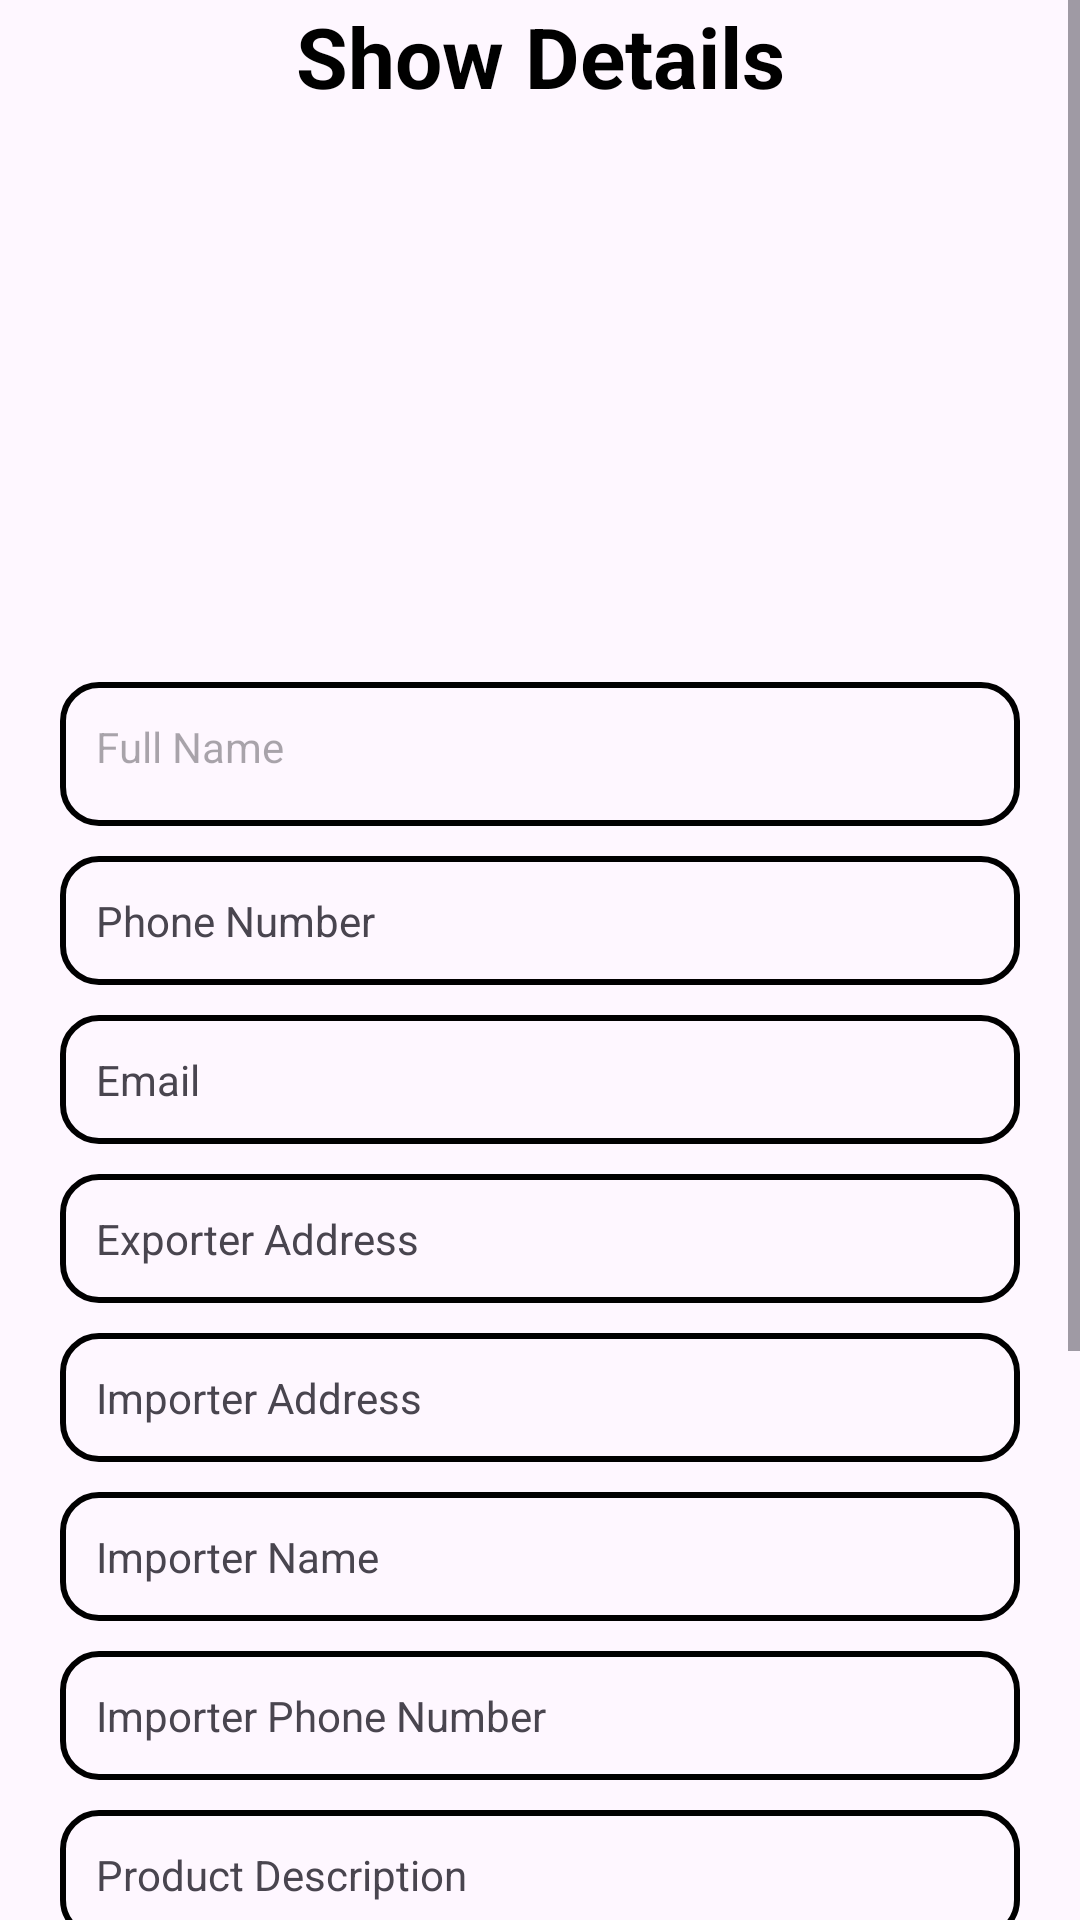

Reconstruct the res/layout file that produces this screen, plus the resources it refers to.
<!-- AndroidManifest.xml: application theme Theme.ClearTrack -->
<!-- res/layout/activity_show_details_actiivty.xml -->
<?xml version="1.0" encoding="utf-8"?>
<androidx.constraintlayout.widget.ConstraintLayout xmlns:android="http://schemas.android.com/apk/res/android"
    xmlns:app="http://schemas.android.com/apk/res-auto"
    xmlns:tools="http://schemas.android.com/tools"
    android:layout_width="match_parent"
    android:layout_height="match_parent">

    <ScrollView
        android:layout_width="match_parent"
        android:layout_height="wrap_content"
        app:layout_constraintTop_toTopOf="parent">

        <androidx.constraintlayout.widget.ConstraintLayout
            android:layout_width="match_parent"
            android:layout_height="wrap_content">

            <TextView
                android:id="@+id/textView1"
                android:layout_width="0dp"
                android:layout_height="wrap_content"
                android:layout_marginTop="60dp"
                android:gravity="center"
                android:text="Show Details"
                android:textColor="@color/black"
                android:textSize="28sp"
                android:textStyle="bold"
                app:layout_constraintEnd_toEndOf="parent"
                app:layout_constraintHorizontal_bias="0.0"
                app:layout_constraintStart_toStartOf="parent"
                tools:ignore="MissingConstraints" />

            <ImageView
                android:id="@+id/select_photo"
                android:layout_width="120dp"
                android:layout_height="120dp"
                android:layout_marginTop="40dp"
                app:layout_constraintEnd_toEndOf="parent"
                app:layout_constraintStart_toStartOf="parent"
                app:layout_constraintTop_toBottomOf="@+id/textView1"
                app:srcCompat="@mipmap/ic_launcher" />


            <TextView
                android:id="@+id/fullName"
                android:layout_width="0dp"
                android:layout_height="wrap_content"
                android:layout_marginStart="20dp"
                android:layout_marginTop="30dp"
                android:layout_marginEnd="20dp"
                android:background="@drawable/edittext_bg_outline"
                android:ems="10"
                android:hint="Full Name"
                android:inputType="text"
                android:minHeight="48dp"
                android:padding="12dp"
                app:layout_constraintEnd_toEndOf="parent"
                app:layout_constraintStart_toStartOf="parent"
                app:layout_constraintTop_toBottomOf="@+id/select_photo" />


            <TextView
                android:id="@+id/phoneNumber"
                android:layout_width="0dp"
                android:layout_height="wrap_content"
                android:maxLength="13"
                android:text="Phone Number"
                android:layout_marginTop="10dp"
                android:layout_marginStart="20dp"
                android:layout_marginEnd="20dp"
                android:background="@drawable/edittext_bg_outline"
                android:padding="12dp"
                app:layout_constraintEnd_toEndOf="parent"
                app:layout_constraintStart_toStartOf="parent"
                app:layout_constraintTop_toBottomOf="@+id/fullName" />

            <TextView
                android:id="@+id/email"
                android:layout_width="0dp"
                android:layout_height="wrap_content"
                android:text="Email"
                android:layout_marginTop="10dp"
                android:layout_marginStart="20dp"
                android:layout_marginEnd="20dp"
                android:background="@drawable/edittext_bg_outline"
                android:padding="12dp"
                app:layout_constraintEnd_toEndOf="parent"
                app:layout_constraintStart_toStartOf="parent"
                app:layout_constraintTop_toBottomOf="@+id/phoneNumber" />

            <TextView
                android:id="@+id/exp_address"
                android:layout_width="0dp"
                android:layout_height="wrap_content"
                android:text="Exporter Address"
                android:layout_marginTop="10dp"
                android:layout_marginStart="20dp"
                android:layout_marginEnd="20dp"
                android:background="@drawable/edittext_bg_outline"
                android:padding="12dp"
                app:layout_constraintEnd_toEndOf="parent"
                app:layout_constraintStart_toStartOf="parent"
                app:layout_constraintTop_toBottomOf="@+id/email" />

            <TextView
                android:id="@+id/imp_address"
                android:layout_width="0dp"
                android:layout_height="wrap_content"
                android:text="Importer Address"
                android:layout_marginTop="10dp"
                android:layout_marginStart="20dp"
                android:layout_marginEnd="20dp"
                android:background="@drawable/edittext_bg_outline"
                android:padding="12dp"
                app:layout_constraintEnd_toEndOf="parent"
                app:layout_constraintStart_toStartOf="parent"
                app:layout_constraintTop_toBottomOf="@+id/exp_address" />

            <TextView
                android:id="@+id/imp_name"
                android:layout_width="0dp"
                android:layout_height="wrap_content"
                android:text="Importer Name"
                android:layout_marginTop="10dp"
                android:layout_marginStart="20dp"
                android:layout_marginEnd="20dp"
                android:background="@drawable/edittext_bg_outline"
                android:padding="12dp"
                app:layout_constraintEnd_toEndOf="parent"
                app:layout_constraintStart_toStartOf="parent"
                app:layout_constraintTop_toBottomOf="@+id/imp_address" />

            <TextView
                android:id="@+id/imp_phone"
                android:layout_width="0dp"
                android:layout_height="wrap_content"
                android:text="Importer Phone Number"
                android:layout_marginTop="10dp"
                android:layout_marginStart="20dp"
                android:layout_marginEnd="20dp"
                android:background="@drawable/edittext_bg_outline"
                android:padding="12dp"
                app:layout_constraintEnd_toEndOf="parent"
                app:layout_constraintStart_toStartOf="parent"
                app:layout_constraintTop_toBottomOf="@+id/imp_name" />

            <TextView
                android:id="@+id/product_desc"
                android:layout_width="0dp"
                android:layout_height="wrap_content"
                android:text="Product Description"
                android:layout_marginTop="10dp"
                android:layout_marginStart="20dp"
                android:layout_marginEnd="20dp"
                android:background="@drawable/edittext_bg_outline"
                android:padding="12dp"
                app:layout_constraintEnd_toEndOf="parent"
                app:layout_constraintStart_toStartOf="parent"
                app:layout_constraintTop_toBottomOf="@+id/imp_phone" />

            <TextView
                android:id="@+id/textView2"
                android:layout_width="0dp"
                android:layout_height="wrap_content"
                android:layout_marginTop="15dp"
                android:gravity="center"
                android:text="View Legal Documents"
                android:textSize="18sp"
                app:layout_constraintEnd_toEndOf="parent"
                app:layout_constraintStart_toStartOf="parent"
                app:layout_constraintTop_toBottomOf="@+id/product_desc" />

            <LinearLayout
                android:id="@+id/exp_ll"
                android:layout_width="0dp"
                android:layout_height="wrap_content"
                android:layout_marginTop="15dp"
                android:layout_marginEnd="15dp"
                android:layout_marginStart="15dp"
                android:orientation="horizontal"
                app:layout_constraintEnd_toEndOf="parent"
                app:layout_constraintStart_toStartOf="parent"
                app:layout_constraintTop_toBottomOf="@+id/textView2">


                <Button
                    android:id="@+id/exp_doc"
                    android:layout_width="0dp"
                    android:layout_height="wrap_content"
                    android:layout_weight="1"
                    android:text="Exporter Document"/>

            </LinearLayout>

            <LinearLayout
                android:id="@+id/imp_ll"
                android:layout_width="0dp"
                android:layout_height="wrap_content"
                android:layout_marginTop="15dp"
                android:layout_marginEnd="15dp"
                android:layout_marginStart="15dp"
                android:orientation="horizontal"
                app:layout_constraintEnd_toEndOf="parent"
                app:layout_constraintStart_toStartOf="parent"
                app:layout_constraintTop_toBottomOf="@+id/exp_ll">


                <Button
                    android:id="@+id/imp_doc"
                    android:layout_width="0dp"
                    android:layout_height="wrap_content"
                    android:layout_weight="1"
                    android:text="Importer Document"/>


            </LinearLayout>

            <LinearLayout
                android:id="@+id/goods_ll"
                android:layout_width="0dp"
                android:layout_height="wrap_content"
                android:layout_marginTop="15dp"
                android:layout_marginEnd="15dp"
                android:layout_marginStart="15dp"
                android:orientation="horizontal"
                app:layout_constraintEnd_toEndOf="parent"
                app:layout_constraintStart_toStartOf="parent"
                app:layout_constraintTop_toBottomOf="@+id/imp_ll">


                <Button
                    android:id="@+id/goods_doc"
                    android:layout_width="0dp"
                    android:layout_height="wrap_content"
                    android:layout_weight="1"
                    android:text="Goods Document" />

            </LinearLayout>

            <LinearLayout
                android:id="@+id/submit_ll"
                android:layout_width="0dp"
                android:layout_height="wrap_content"
                android:layout_marginTop="35dp"
                android:layout_marginEnd="15dp"
                android:layout_marginStart="15dp"
                android:orientation="horizontal"
                app:layout_constraintEnd_toEndOf="parent"
                app:layout_constraintStart_toStartOf="parent"
                app:layout_constraintTop_toBottomOf="@+id/goods_ll">
            </LinearLayout>
        </androidx.constraintlayout.widget.ConstraintLayout>
    </ScrollView>
</androidx.constraintlayout.widget.ConstraintLayout>
<!-- resources referenced by this layout -->
<resources>
  <!-- drawable edittext_bg_outline (drawable) -->
  <?xml version="1.0" encoding="utf-8"?>
  <shape xmlns:android="http://schemas.android.com/apk/res/android">
  
  
      <stroke
          android:width="2dp"
      android:color="#000000"/>
  
      <corners android:radius="12dp"/>
  
  </shape>
  <style name="Theme.ClearTrack" parent="Base.Theme.ClearTrack" />
  <style name="Base.Theme.ClearTrack" parent="Theme.Material3.DayNight.NoActionBar">
          
          
      </style>
  <!-- not gathered from this repository: default colours our renderer supplied (Android Studio template values) -->
  <color name="black">#FF000000</color>
</resources>
